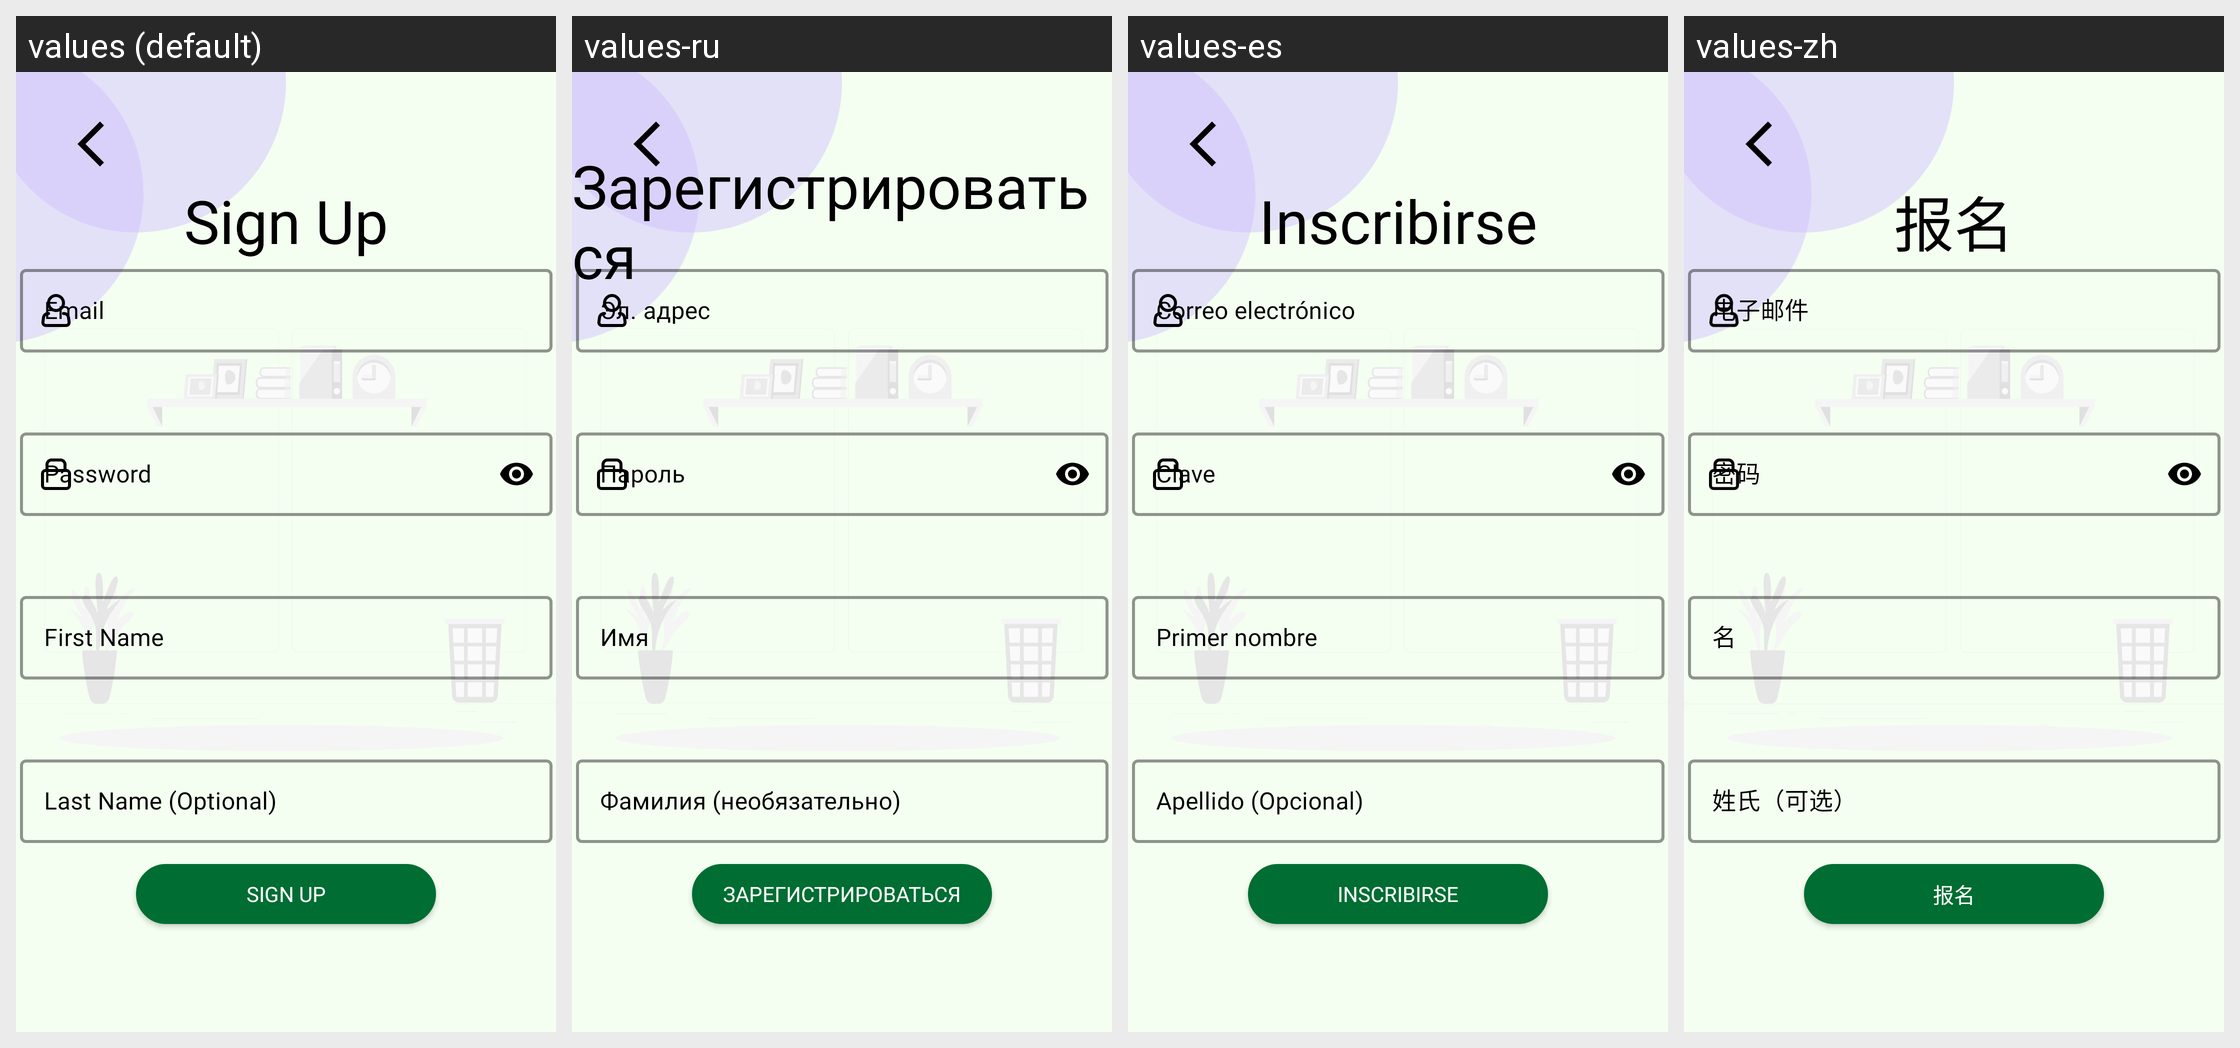

The same Android screen rendered under several of its app's locales, left to right. List the strings drawn on it with the default value and each locale's translation.
Android screen res/layout/fragment_sign_up.xml rendered under 4 locales, left to right: values (default), values-ru, values-es, values-zh. Device: Nexus 5 (rendered at 1080×1920; each locale shown at half size, 540×960, under a caption strip naming it); theme Theme.Riddler.
Strings drawn on this screen, with the default value and each locale's value (text and hints the layout hard-codes, and strings that could not be matched under every locale, appear in the picture but are not listed):

sign_up
  values: Sign Up
  values-ru: Зарегистрироваться
  values-es: Inscribirse
  values-zh: 报名

email2
  values: Email
  values-ru: Эл. адрес
  values-es: Correo electrónico
  values-zh: 电子邮件

first_name
  values: First Name
  values-ru: Имя
  values-es: Primer nombre
  values-zh: 名

last_name_optional
  values: Last Name (Optional)
  values-ru: Фамилия (необязательно)
  values-es: Apellido (Opcional)
  values-zh: 姓氏（可选）
